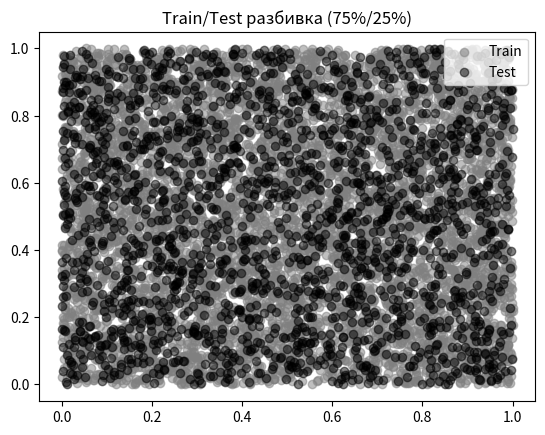
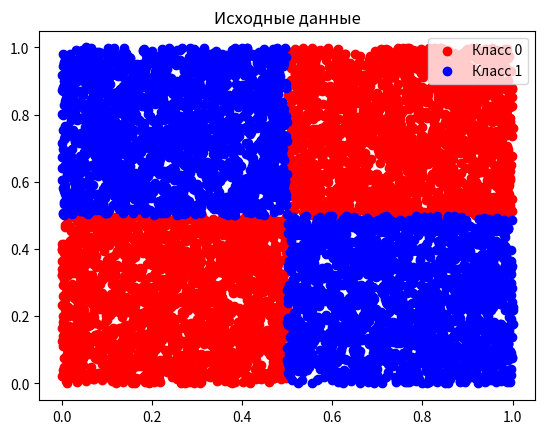

Generate these figures, in order, with matplotlib: (Note: this script raises an exception after producing the figures.)
import os
import numpy as np
import matplotlib.pyplot as plt
from tqdm import tqdm
from typing import List

# --- Константы для выбора функции активации ---
SIGMOID = 'sigmoid'
RELU = 'relu'

# --- Реализации функций активации и их производных ---
def sigmoid(x: np.ndarray) -> np.ndarray:
    """Сигмоида"""
    raise NotImplementedError("Необходимо реализовать сигмоиду!")

def sigmoid_derivative(x: np.ndarray) -> np.ndarray:
    """Производная сигмоида"""
    raise NotImplementedError("Необходимо реализовать производную сигмоиды!")

def relu(x: np.ndarray) -> np.ndarray:
    """ReLU (Rectified Linear Unit)"""
    raise NotImplementedError("Необходимо реализовать ReLU!")

def relu_derivative(x: np.ndarray) -> np.ndarray:
    """Производная ReLU"""
    raise NotImplementedError("Необходимо реализовать производную ReLU!")


# --- Сопоставление констант с функциями активации ---
activation_map: dict = {
    SIGMOID: (sigmoid, sigmoid_derivative),
    RELU: (relu, relu_derivative)
}

class MLP:
    """
    Простой многослойный персептрон (MLP)

    Args:
        layer_sizes (List(int)):
            Список из числа входных, скрытых и выходных нейронов
        activation_name (str):
            Константа для выбора функции активации (SIGMOID, RELU)
        learning_rate (float):
            Скорость обучения (коэффициент градиентного спуска)
    """
    def __init__(
        self,
        layer_sizes: List[int],
        activation_name: str,
        learning_rate: float = 0.1
    ) -> None:
        assert activation_name in activation_map, f"Неподдерживаемая активация: {activation_name}"
        
        # Параметры сети
        self.layer_sizes = layer_sizes
        self.learning_rate = learning_rate
        
        # Выбираем функции активации
        self.activation_fn, self.activation_derivative_fn = activation_map[activation_name]
        
        # Инициализация весов и смещений
        self.weights: List[np.ndarray] = []  # W[l]: матрица весов для перехода l->l+1
        self.biases: List[np.ndarray] = []   # b[l]: вектор смещений для слоя l+1
        for in_neurons, out_neurons in zip(layer_sizes[:-1], layer_sizes[1:]):
            weight_matrix = np.random.randn(out_neurons, in_neurons) * 0.1
            bias_vector = np.zeros((out_neurons, 1))
            self.weights.append(weight_matrix)
            self.biases.append(bias_vector)


    def forward(self, inputs: np.ndarray) -> np.ndarray:
        """
        Прямой проход по сети

        Args:
            inputs (np.ndarray): Входные данные формой (n_features, n_samples)
            
        Returns:
            (np.ndarray): Предсказанные значения (вероятности после сигмоиды)
        """
        self.activations: List[np.ndarray] = [inputs]
        self.z: List[np.ndarray] = []
        
        last_layer_idx = len(self.layer_sizes) - 1
        
        # Для каждого слоя считаем Z = W·A + b, затем A = activation_fn(Z)
        for idx, (W, b) in enumerate(zip(self.weights, self.biases)):
            Z = W @ self.activations[idx] + b
            self.z.append(Z)
            
            A = self.activation_fn(Z) if idx != last_layer_idx else Z
            self.activations.append(A)
        return sigmoid(self.activations[-1])


    def backward(self, inputs: np.ndarray, targets: np.ndarray) -> None:
        """
        Обратное распространение ошибки и обновление весов

        Args:
            inputs (np.ndarray): Входные данные формой (n_features, n_samples)
            targets (np.ndarray): Эталонные значения формой (1, n_samples)
        """
        raise NotImplementedError("Необходимо реализовать алгоритм обратного распространения ошибки!")


    def train(self, inputs: np.ndarray, targets: np.ndarray,
              epochs: int = 1000, print_interval: int = 100) -> None:
        """
        Обучение сети

        Args:
            inputs (np.ndarray): Входные данные формой (n_features, n_samples)
            targets (np.ndarray): Эталонные значения формой (1, n_samples)
            epochs (int): Число эпох обучения
            print_interval (int): Как часто печатать прогресс
        """
        for epoch in tqdm(range(1, epochs + 1), desc="Training", unit="epoch"):
            # Прямой и обратный проход
            predictions = self.forward(inputs)
            loss = np.mean((targets - predictions) ** 2)
            
            self.backward(inputs, targets)
            
            # Печать лосса и точности
            if epoch == 1 or epoch % print_interval == 0:
                print(predictions.max(), predictions.min(), predictions.mean())
                predicted_labels = (predictions > 0.5).astype(int)
                accuracy = np.mean(predicted_labels == targets)
                print(f"Epoch {epoch}/{epochs} | Loss: {loss:.6f} | Accuracy: {accuracy*100:.2f}%")


    def predict(self, inputs: np.ndarray) -> np.ndarray:
        """
        Возвращает предсказанные значения (вероятности)
        
        Args:
            inputs (np.ndarray): Входные данные формой (n_features, n_samples)
        """
        return self.forward(inputs)


if __name__ == "__main__":
    # Размер каждого сегмента данных
    sample_count = 2000
    
    # Генерируем 4 группы точек
    bottom_left = np.random.uniform(0, 0.5, (sample_count, 2))
    top_right = np.random.uniform(0.5, 1.0, (sample_count, 2))
    top_left = np.random.uniform(0, 0.5, (sample_count, 2))
    top_left[:,1] += 0.5
    bottom_right = np.random.uniform(0.5, 1.0, (sample_count, 2))
    bottom_right[:,1] -= 0.5
    
    # Объединяем в классы
    class_zero = np.vstack((bottom_left, top_right))
    class_one = np.vstack((top_left, bottom_right))
    
    # Собираем всю выборку и метки
    data = np.vstack((class_zero, class_one))  # shape: (4*sample_count, 2)
    labels = np.concatenate((np.zeros((2*sample_count, 1)), np.ones((2*sample_count, 1))), axis=0)
    
    # Перемешиваем данные и метки одним порядком и разбиваем на train/test (3:1)
    num_samples = data.shape[0]
    indices = np.arange(num_samples)
    np.random.shuffle(indices)
    split_point = int(num_samples * 0.75)
    train_idx = indices[:split_point]
    test_idx  = indices[split_point:]
    train_data, train_labels = data[train_idx], labels[train_idx]
    test_data,  test_labels  = data[test_idx],  labels[test_idx]

    # Транспонируем для модели: (features, samples)
    X_train, Y_train = train_data.T, train_labels.T
    X_test,  Y_test  = test_data.T,  test_labels.T

    output_folder = 'outputs'
    os.makedirs(output_folder, exist_ok=True)

    # Визуализация обучающих данных
    plt.scatter(train_data[:,0], train_data[:,1], c='gray', alpha=0.5, label='Train')
    plt.scatter(test_data[:,0],  test_data[:,1],  c='black', alpha=0.5, label='Test')
    plt.legend(loc='upper right')
    plt.title("Train/Test разбивка (75%/25%)")
    plt.show()
    plt.scatter(class_zero[:,0], class_zero[:,1], c='red', label='Класс 0')
    plt.scatter(class_one[:,0], class_one[:,1], c='blue', label='Класс 1')
    plt.legend(loc='upper right')
    plt.title("Исходные данные")
    plt.savefig(f"{output_folder}/source_data.png")
    plt.show()
    
    # Создаем и обучаем модель
    # layer_sizes: [2, 10, 10, 1] ->  2 входных признака, 10 нейронов в первом скрытом слое,
    #                                 10 нейронов во втором скрытом слое, 1 выходной нейрон
    #                                 (можно добавлять сколько угодно скрытых слоев произвольной размерности)
    # activation_name: RELU        # можно заменить на SIGMOID
    # learning_rate: 0.1           # скорость обучения, чем меньше, тем более мелкие шаги при АОРО на обучении
    model = MLP(
        layer_sizes=[2, 10, 10, 1],
        activation_name=RELU,
        learning_rate=0.1
    )
    model.train(X_train, Y_train, epochs=10000, print_interval=1000)
    
    # Предсказания и визуализация результатов
    predictions = model.predict(X_test).reshape(-1)
    pred_colors = ['blue' if p > 0.5 else 'red' for p in predictions]
    plt.scatter(test_data[:,0], test_data[:,1], c=pred_colors)
    plt.title("Предсказанные данные")
    plt.savefig(f"{output_folder}/predicted_data.png")
    plt.show()
    
    # Визуализация ошибок: зелёный = ошибочно классифицированные точки
    error_colors = ['black' if ((predictions[j] > 0.5) != labels[i,0]) else
                    ('blue' if predictions[j] > 0.5 else 'red')
                    for i, j in zip(test_idx, range(len(test_idx)))]
    plt.scatter(test_data[:,0], test_data[:,1], c=error_colors)
    plt.title("Ошибки при классификации (чёрный)")
    plt.savefig(f"{output_folder}/errors.png")
    plt.show()
